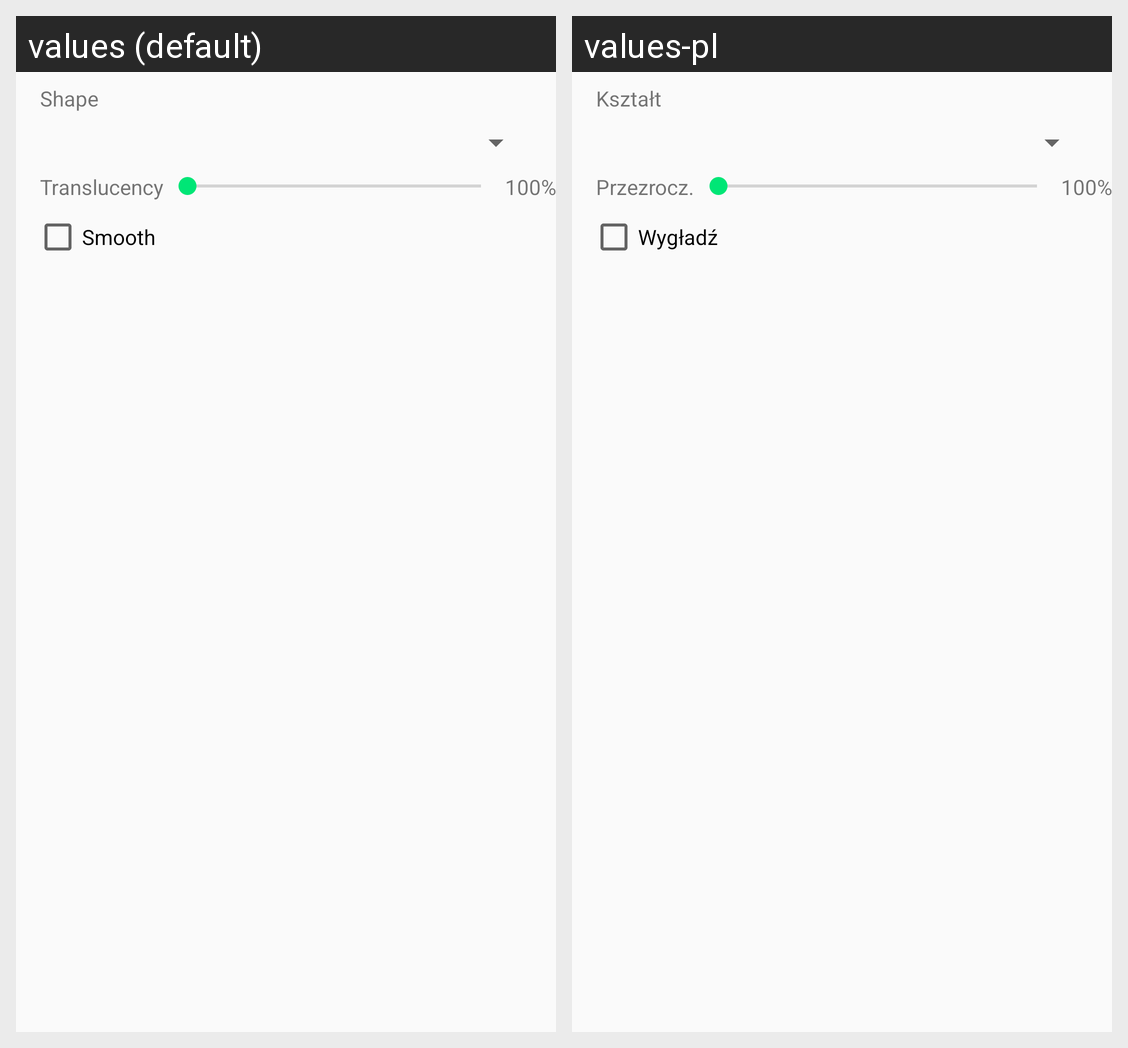

The same Android screen rendered under two of its app's locales, left to right. List the strings drawn on it with the default value and each locale's translation.
Android screen res/layout/properties_shape.xml rendered under 2 locales, left to right: values (default), values-pl. Device: Nexus 5 (rendered at 1080×1920; each locale shown at half size, 540×960, under a caption strip naming it); theme AppTheme.
Strings drawn on this screen, with the default value and each locale's value (text and hints the layout hard-codes, and strings that could not be matched under every locale, appear in the picture but are not listed):

shape
  values: Shape
  values-pl: Kształt

translucency
  values: Translucency
  values-pl: Przezrocz.

shapes_smooth
  values: Smooth
  values-pl: Wygładź

temp_100
  values: 100%
  values-pl: 100%  [not translated; the default value is used]
